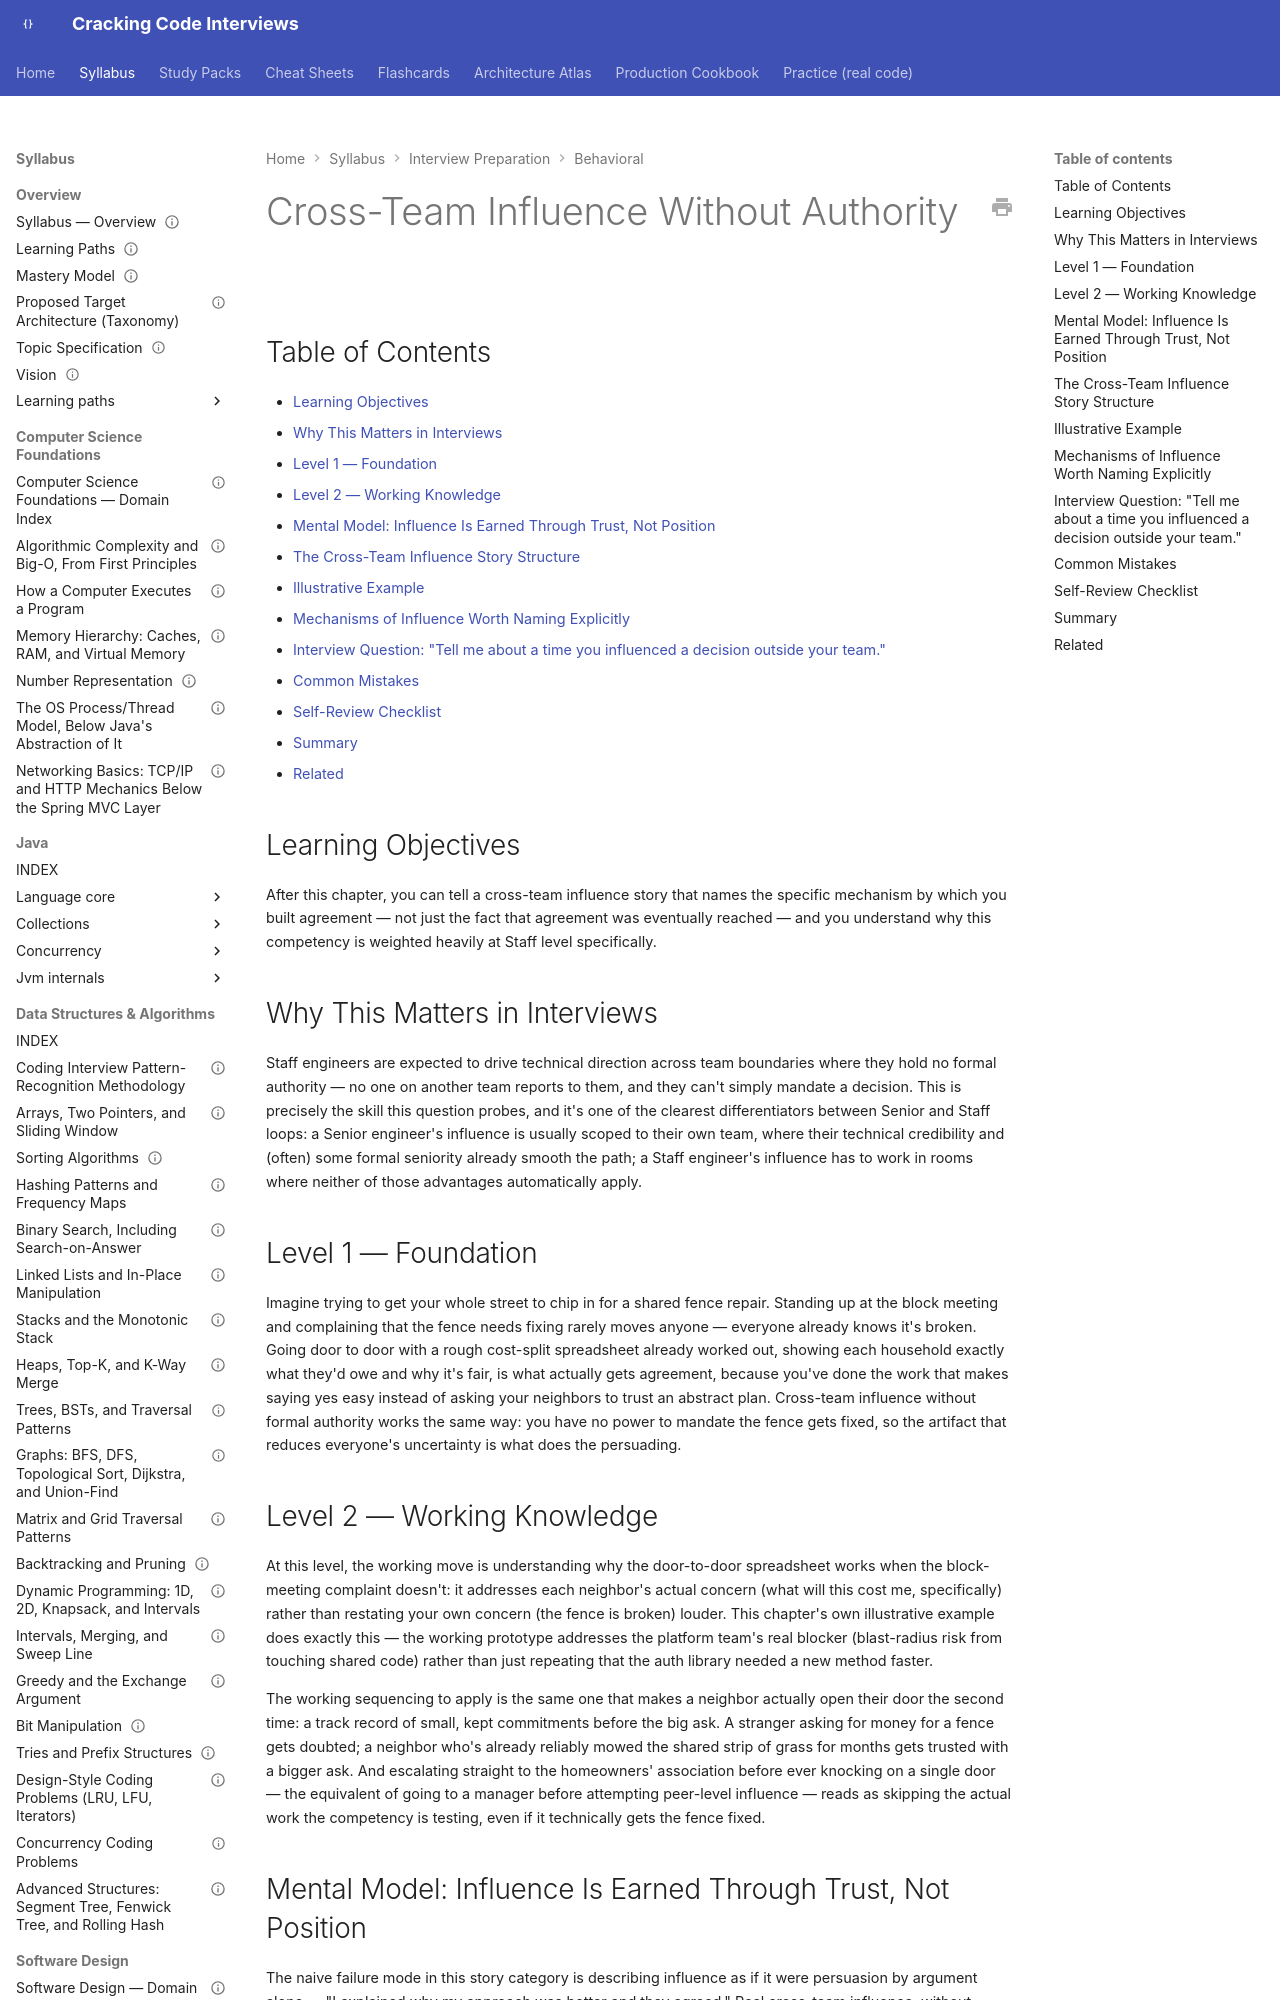

repository: JuanMelendres/cracking-code-interviews · page: syllabus/20-interview-preparation/behavioral/09-cross-team-influence-without-authority/index.html · generator: mkdocs

---
title: "Cross-Team Influence Without Authority"
slug: cross-team-influence-without-authority
document_type: behavioral-handbook-chapter
domain: 20-interview-preparation/behavioral
status: draft
version: 1.0
last_updated: 2026-09-04
source_history:
  - behavioral-handbook/09-cross-team-influence-without-authority.md
topic_id: T-1509
mastery_levels_covered:
  - L1
  - L2
  - L3
  - L4
difficulty:
  - advanced
target_levels:
  - senior
  - staff
prerequisites:
  - 01-star-framework-and-delivery.md
  - 03-scope-impact-and-influence-framing.md
related: []
official_references: []
---

# Cross-Team Influence Without Authority

## Table of Contents

- [Learning Objectives](#learning-objectives)
- [Why This Matters in Interviews](#why-this-matters-in-interviews)
- [Level 1 — Foundation](#level-1-foundation)
- [Level 2 — Working Knowledge](#level-2-working-knowledge)
- [Mental Model: Influence Is Earned Through Trust, Not Position](#mental-model-influence-is-earned-through-trust-not-position)
- [The Cross-Team Influence Story Structure](#the-cross-team-influence-story-structure)
- [Illustrative Example](#illustrative-example)
- [Mechanisms of Influence Worth Naming Explicitly](#mechanisms-of-influence-worth-naming-explicitly)
- [Interview Question: "Tell me about a time you influenced a decision outside your team."](#interview-question-tell-me-about-a-time-you-influenced-a-decision-outside-your-team)
- [Common Mistakes](#common-mistakes)
- [Self-Review Checklist](#self-review-checklist)
- [Summary](#summary)
- [Related](#related)
